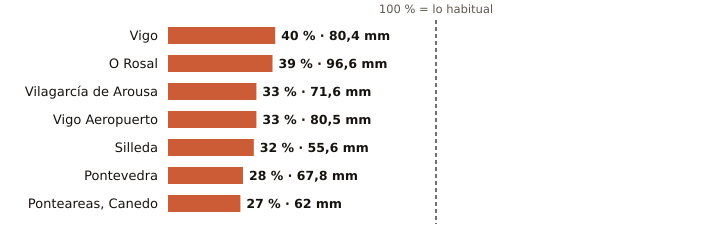

Data behind this chart, as committed beside it:
estacion, provincia, indicativo, mm_otono, referencia_mm, pct, periodo_referencia, hasta, hora
Vigo, Pontevedra, 1496X, 80.4, 198.6, 40, 2004-2025, 2026-10-23, 16
O Rosal, Pontevedra, 1730E, 96.6, 250.4, 39, 1991-2020, 2026-10-23, 12
Vilagarcía de Arousa, Pontevedra, 1477V, 71.6, 218.1, 33, 2009-2025, 2026-10-23, 12
Vigo Aeropuerto, Pontevedra, 1495, 80.5, 246.8, 33, 1991-2020, 2026-10-23, 16
Silleda, Pontevedra, 1466A, 55.6, 175.0, 32, 1991-2025, 2026-10-23, 14
Pontevedra, Pontevedra, 1484C, 67.8, 238.5, 28, 1991-2020, 2026-10-23, 16
Ponteareas, Canedo, Pontevedra, 1723X, 62.0, 229.3, 27, 2004-2025, 2026-10-23, 15
